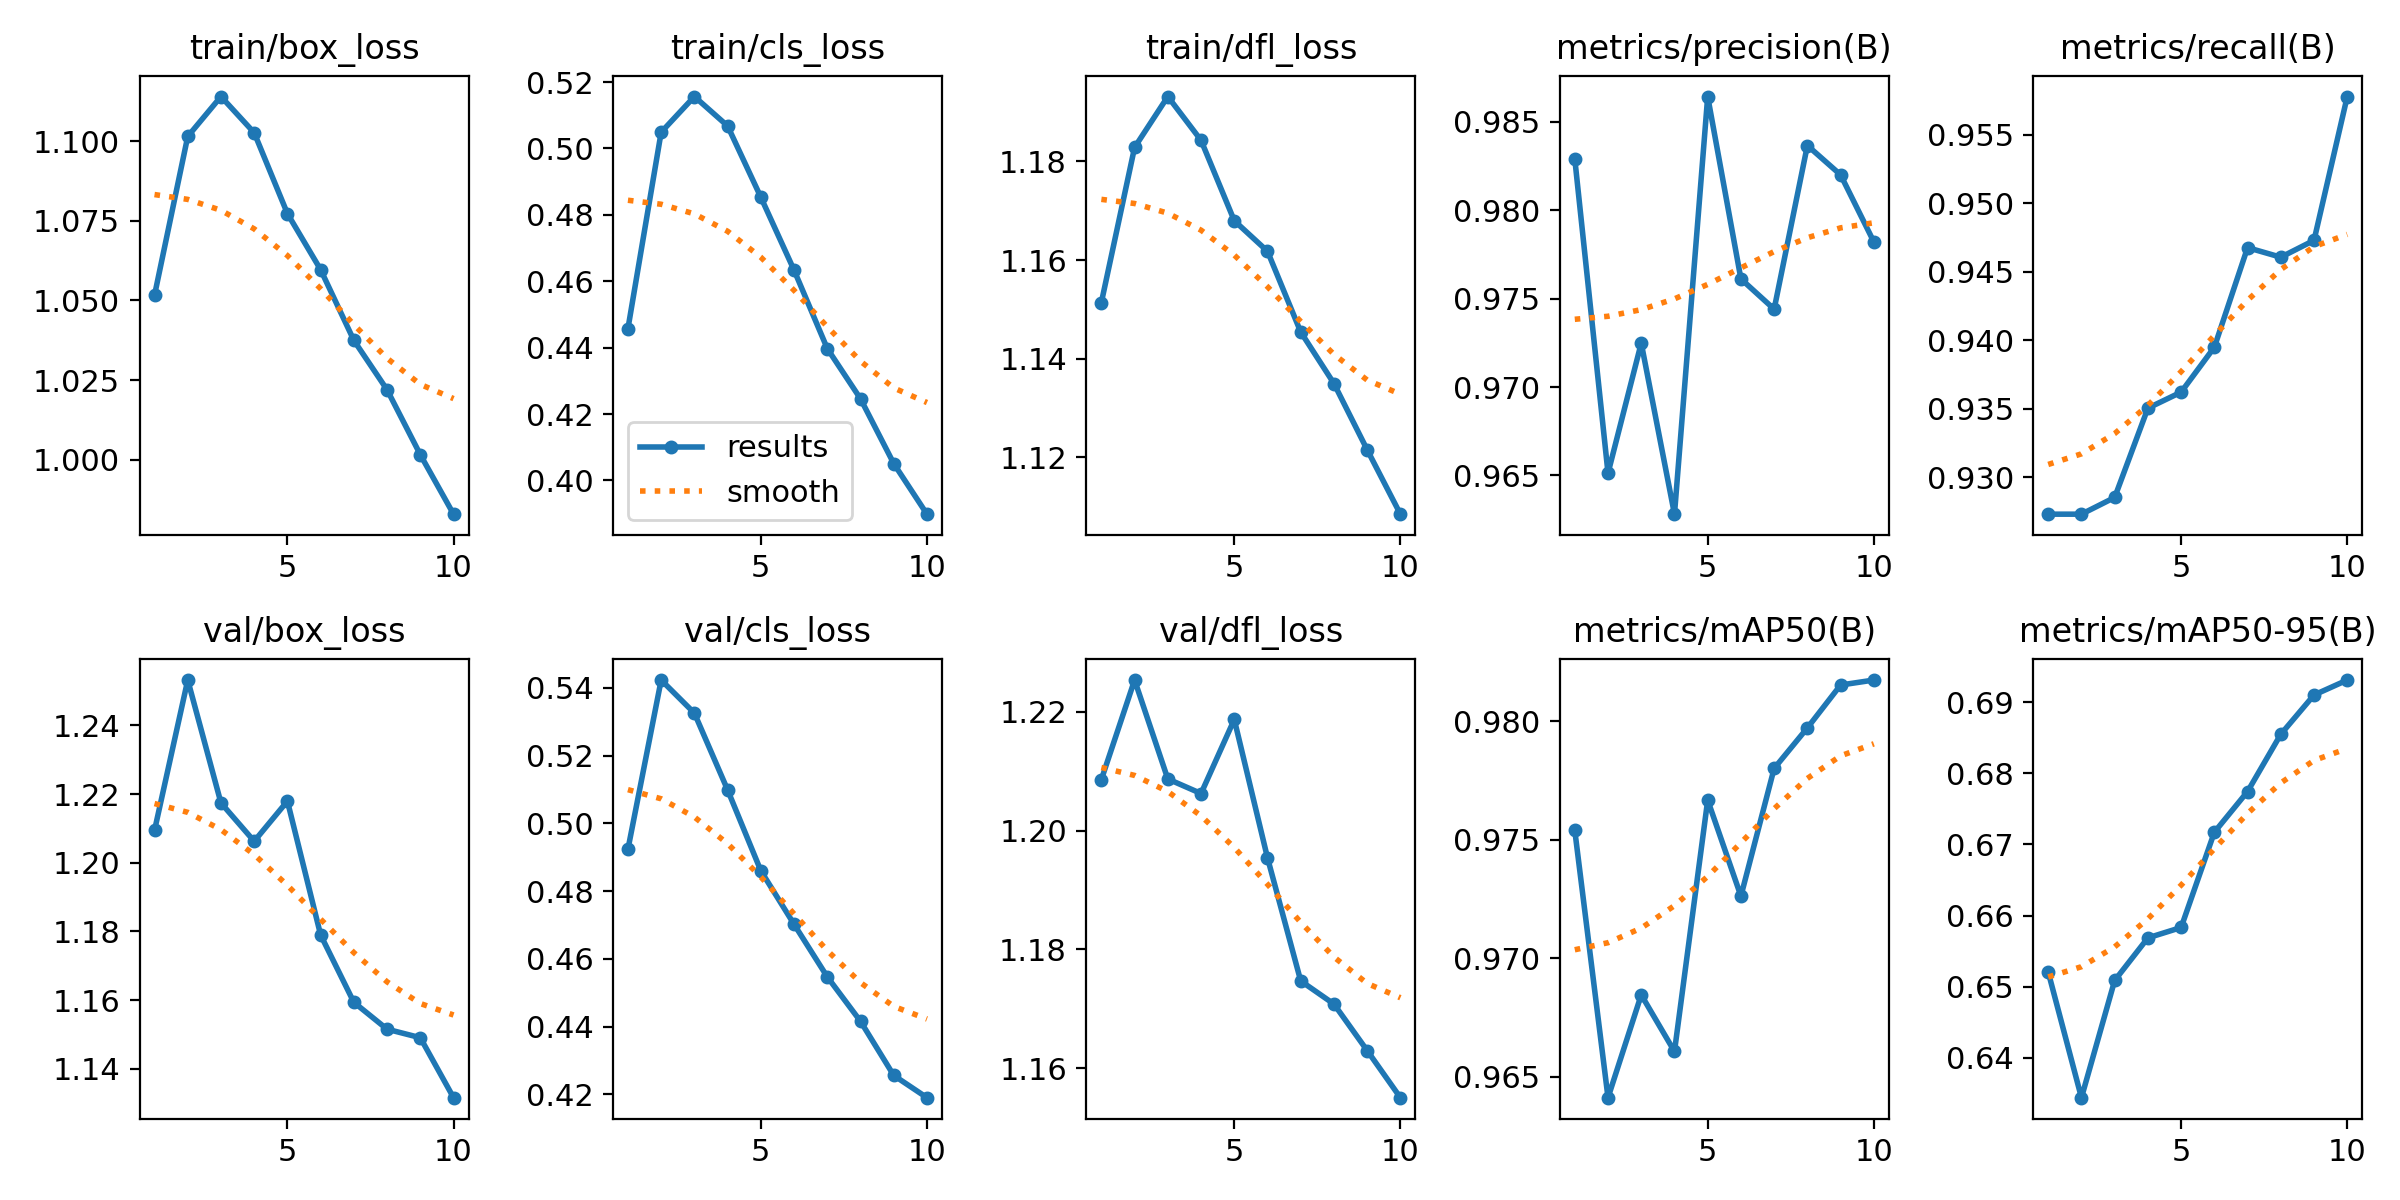

Source data for this figure (header and first rows):
epoch, time, train/box_loss, train/cls_loss, train/dfl_loss, metrics/precision(B), metrics/recall(B), metrics/mAP50(B), metrics/mAP50-95(B), val/box_loss, val/cls_loss, val/dfl_loss, lr/pg0, lr/pg1, lr/pg2
1, 693.2, 1.052, 0.4457, 1.151, 0.9829, 0.9273, 0.9754, 0.6521, 1.209, 0.4924, 1.209, 0.0006662, 0.0006662, 0.0006662
2, 1213, 1.101, 0.5049, 1.183, 0.9651, 0.9273, 0.9641, 0.6344, 1.253, 0.5423, 1.225, 0.001201, 0.001201, 0.001201
3, 1729, 1.114, 0.5157, 1.193, 0.9725, 0.9285, 0.9685, 0.6509, 1.217, 0.5326, 1.209, 0.001604, 0.001604, 0.001604
4, 2251, 1.103, 0.5068, 1.184, 0.9628, 0.935, 0.9661, 0.6569, 1.206, 0.5099, 1.206, 0.001406, 0.001406, 0.001406
5, 2773, 1.077, 0.4853, 1.168, 0.9864, 0.9362, 0.9767, 0.6583, 1.218, 0.486, 1.219, 0.001208, 0.001208, 0.001208
6, 3300, 1.06, 0.4633, 1.162, 0.9761, 0.9395, 0.9726, 0.6717, 1.179, 0.4702, 1.195, 0.00101, 0.00101, 0.00101
7, 3808, 1.037, 0.4397, 1.145, 0.9744, 0.9468, 0.978, 0.6774, 1.159, 0.4547, 1.175, 0.000812, 0.000812, 0.000812
8, 4310, 1.022, 0.4246, 1.135, 0.9837, 0.9461, 0.9797, 0.6855, 1.151, 0.4416, 1.171, 0.000614, 0.000614, 0.000614
9, 4810, 1.002, 0.4051, 1.122, 0.982, 0.9473, 0.9815, 0.691, 1.149, 0.4256, 1.163, 0.000416, 0.000416, 0.000416
10, 5308, 0.9829, 0.3898, 1.108, 0.9782, 0.9578, 0.9817, 0.6931, 1.132, 0.419, 1.155, 0.000218, 0.000218, 0.000218
